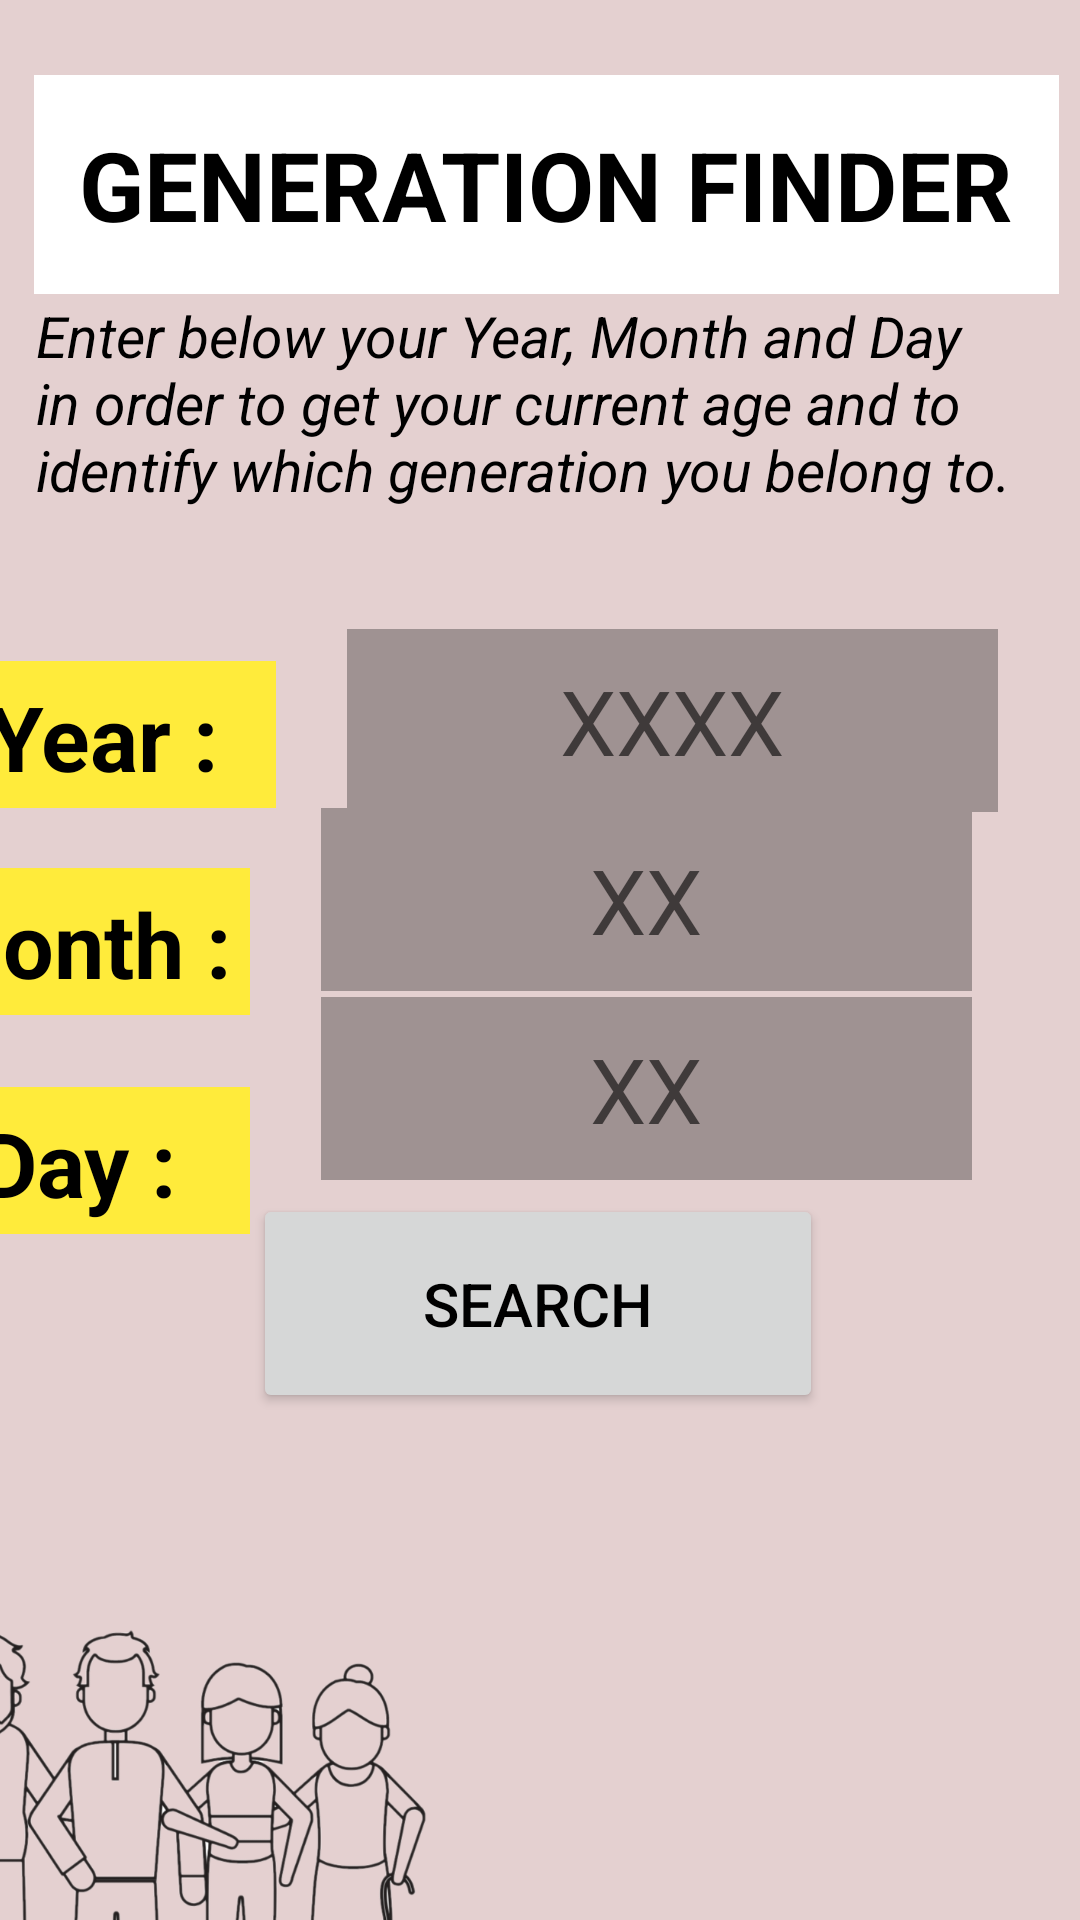

Layout XML and referenced resources for this Android screen:
<!-- AndroidManifest.xml: application theme Theme.GenerationFinderApp -->
<!-- res/layout/activity_main.xml -->
<?xml version="1.0" encoding="utf-8"?>
<androidx.constraintlayout.widget.ConstraintLayout xmlns:android="http://schemas.android.com/apk/res/android"
    xmlns:app="http://schemas.android.com/apk/res-auto"
    xmlns:tools="http://schemas.android.com/tools"
    android:layout_width="match_parent"
    android:layout_height="match_parent"
    android:background="#E4D0D0"
    tools:context=".MainActivity">


    <EditText
        android:id="@+id/etinsert2"
        android:layout_width="217dp"
        android:layout_height="61dp"
        android:layout_marginEnd="36dp"
        android:background="#9F9292"
        android:ems="10"
        android:hint="XX"
        android:inputType="number"
        android:textAlignment="center"
        android:textColor="@color/black"
        android:textSize="30sp"
        android:visibility="visible"
        app:layout_constraintBottom_toBottomOf="parent"
        app:layout_constraintEnd_toEndOf="parent"
        app:layout_constraintTop_toTopOf="parent"
        app:layout_constraintVertical_bias="0.465" />

    <EditText
        android:id="@+id/etinsert3"
        android:layout_width="217dp"
        android:layout_height="61dp"
        android:layout_marginEnd="36dp"
        android:background="#9F9292"
        android:ems="10"
        android:hint="XX"
        android:inputType="number"
        android:textAlignment="center"
        android:textColor="@color/black"
        android:textSize="30sp"
        android:visibility="visible"
        app:layout_constraintBottom_toBottomOf="parent"
        app:layout_constraintEnd_toEndOf="parent"
        app:layout_constraintTop_toTopOf="parent"
        app:layout_constraintVertical_bias="0.574" />

    <TextView
        android:id="@+id/description"
        android:layout_width="337dp"
        android:layout_height="108dp"
        android:layout_marginTop="16dp"
        android:layout_marginBottom="18dp"
        android:text="@string/description"
        android:textAlignment="gravity"
        android:textColor="@color/black"
        android:textSize="19sp"
        android:textStyle="italic"
        app:layout_constraintBottom_toTopOf="@+id/etinsert"
        app:layout_constraintEnd_toEndOf="parent"
        app:layout_constraintHorizontal_bias="0.515"
        app:layout_constraintStart_toStartOf="parent"
        app:layout_constraintTop_toBottomOf="@+id/titlehead" />

    <EditText
        android:id="@+id/etinsert"
        android:layout_width="217dp"
        android:layout_height="61dp"
        android:background="#9F9292"
        android:ems="10"
        android:hint="XXXX"
        android:inputType="number"
        android:textAlignment="center"
        android:textColor="@color/black"
        android:textSize="30sp"
        android:visibility="visible"
        app:layout_constraintBottom_toBottomOf="parent"
        app:layout_constraintEnd_toEndOf="parent"
        app:layout_constraintHorizontal_bias="0.809"
        app:layout_constraintStart_toStartOf="parent"
        app:layout_constraintTop_toTopOf="parent"
        app:layout_constraintVertical_bias="0.362" />

    <Button
        android:id="@+id/button"
        android:layout_width="190dp"
        android:layout_height="73dp"
        android:text="@string/searchbar"
        android:textColor="@color/black"
        android:textSize="20sp"
        android:textStyle="normal"
        app:layout_constraintBottom_toBottomOf="parent"
        app:layout_constraintEnd_toEndOf="parent"
        app:layout_constraintHorizontal_bias="0.497"
        app:layout_constraintStart_toStartOf="parent"
        app:layout_constraintTop_toTopOf="parent"
        app:layout_constraintVertical_bias="0.702" />

    <TextView
        android:id="@+id/titlehead"
        android:layout_width="wrap_content"
        android:layout_height="wrap_content"
        android:layout_marginStart="31dp"
        android:layout_marginEnd="19dp"
        android:background="@color/white"
        android:padding="15sp"
        android:text="@string/titlehead"
        android:textColor="@color/black"
        android:textSize="32sp"
        android:textStyle="bold"
        app:layout_constraintBottom_toBottomOf="parent"
        app:layout_constraintEnd_toEndOf="parent"
        app:layout_constraintHorizontal_bias="0.63"
        app:layout_constraintStart_toStartOf="parent"
        app:layout_constraintTop_toTopOf="parent"
        app:layout_constraintVertical_bias="0.044" />

    <TextView
        android:id="@+id/titlehead2"
        android:layout_width="115dp"
        android:layout_height="49dp"
        android:layout_marginEnd="24dp"
        android:background="#FFEB3B"
        android:padding="5sp"
        android:text="Year :"
        android:textAlignment="center"
        android:textColor="@color/black"
        android:textSize="30sp"
        android:textStyle="bold"
        app:layout_constraintBottom_toBottomOf="parent"
        app:layout_constraintEnd_toStartOf="@+id/etinsert"
        app:layout_constraintTop_toTopOf="parent"
        app:layout_constraintVertical_bias="0.373" />

    <TextView
        android:id="@+id/titlehead3"
        android:layout_width="115dp"
        android:layout_height="49dp"
        android:layout_marginTop="20dp"
        android:layout_marginEnd="24dp"
        android:background="#FFEB3B"
        android:padding="5sp"
        android:text="Month :"
        android:textAlignment="center"
        android:textColor="@color/black"
        android:textSize="30sp"
        android:textStyle="bold"
        app:layout_constraintEnd_toStartOf="@+id/etinsert2"
        app:layout_constraintTop_toBottomOf="@+id/titlehead2" />

    <TextView
        android:id="@+id/titlehead4"
        android:layout_width="115dp"
        android:layout_height="49dp"
        android:layout_marginTop="24dp"
        android:layout_marginEnd="24dp"
        android:background="#FFEB3B"
        android:padding="5sp"
        android:text="Day :"
        android:textAlignment="center"
        android:textColor="#000000"
        android:textSize="30sp"
        android:textStyle="bold"
        app:layout_constraintEnd_toStartOf="@+id/etinsert3"
        app:layout_constraintTop_toBottomOf="@+id/titlehead3" />

    <ImageView
        android:id="@+id/imageView2"
        android:layout_width="431dp"
        android:layout_height="232dp"
        android:layout_marginTop="560dp"
        android:layout_marginEnd="92dp"
        app:layout_constraintBottom_toBottomOf="parent"
        app:layout_constraintEnd_toEndOf="parent"
        app:layout_constraintTop_toTopOf="parent"
        app:layout_constraintVertical_bias="0.409"
        app:srcCompat="@drawable/fampic" />


</androidx.constraintlayout.widget.ConstraintLayout>
<!-- resources referenced by this layout -->
<resources>
  <!-- drawable fampic: png bitmap (drawable, 266412 bytes) -->
  <string name="description"> Enter below your Year, Month and Day in order to get your current age and to identify which generation you belong to.  </string>
  <string name="searchbar">SEARCH</string>
  <string name="titlehead">GENERATION FINDER</string>
  <style name="Theme.GenerationFinderApp" parent="Theme.MaterialComponents.DayNight.NoActionBar">
          
          <item name="colorPrimary">#FDDA0D</item>
          <item name="colorPrimaryVariant">@color/black</item>
          <item name="colorOnPrimary">@color/white</item>
          
          <item name="colorSecondary">@color/teal_200</item>
          <item name="colorSecondaryVariant">@color/teal_700</item>
          <item name="colorOnSecondary">@color/black</item>
          
          <item name="android:statusBarColor" tools:targetApi="l">?attr/colorPrimaryVariant</item>
          
      </style>
  <!-- not gathered from this repository: default colours our renderer supplied (Android Studio template values) -->
  <color name="teal_200">#FF03DAC5</color>
  <color name="teal_700">#FF018786</color>
  <color name="black">#FF000000</color>
  <color name="white">#FFFFFFFF</color>
</resources>
